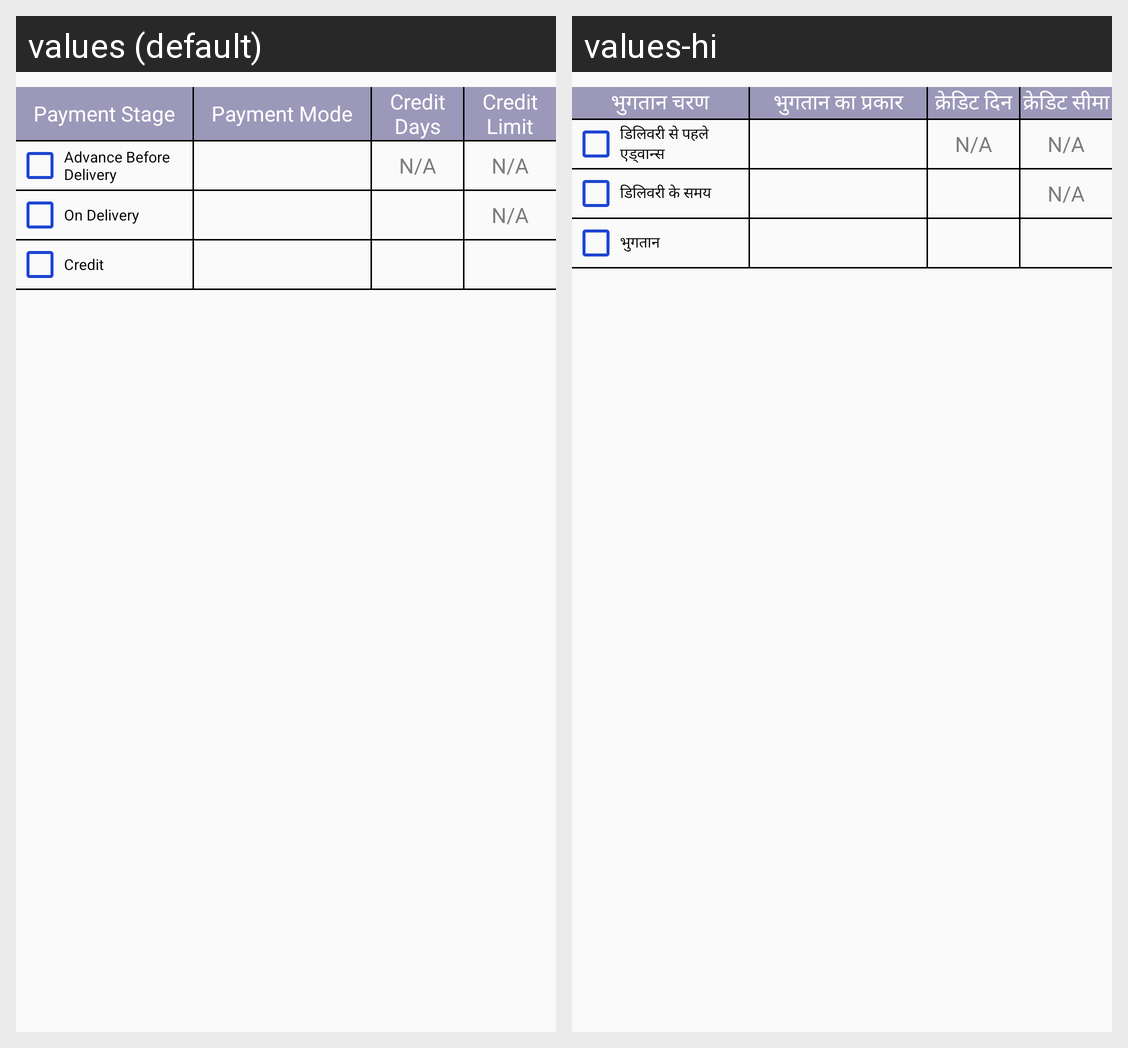

Translations of the strings shown on this Android screen, per locale in the grid:
Android screen res/layout/payment_mode_layout.xml rendered under 2 locales, left to right: values (default), values-hi. Device: Nexus 5 (rendered at 1080×1920; each locale shown at half size, 540×960, under a caption strip naming it); theme StorelistTheme.
Strings drawn on this screen, with the default value and each locale's value (text and hints the layout hard-codes, and strings that could not be matched under every locale, appear in the picture but are not listed):

PaymentStage
  values: Payment Stage
  values-hi: भुगतान चरण

PaymentMode
  values: Payment Mode
  values-hi: भुगतान का प्रकार

CreditDays
  values: Credit Days
  values-hi: क्रेडिट दिन

CreditLimit
  values: Credit Limit
  values-hi: क्रेडिट सीमा

AdvanceBeforeDelivery
  values: Advance Before Delivery
  values-hi: डिलिवरी से पहले एड्वान्स

OnDelivery
  values: On Delivery
  values-hi: डिलिवरी के समय

Credit
  values: Credit
  values-hi: भुगतान
